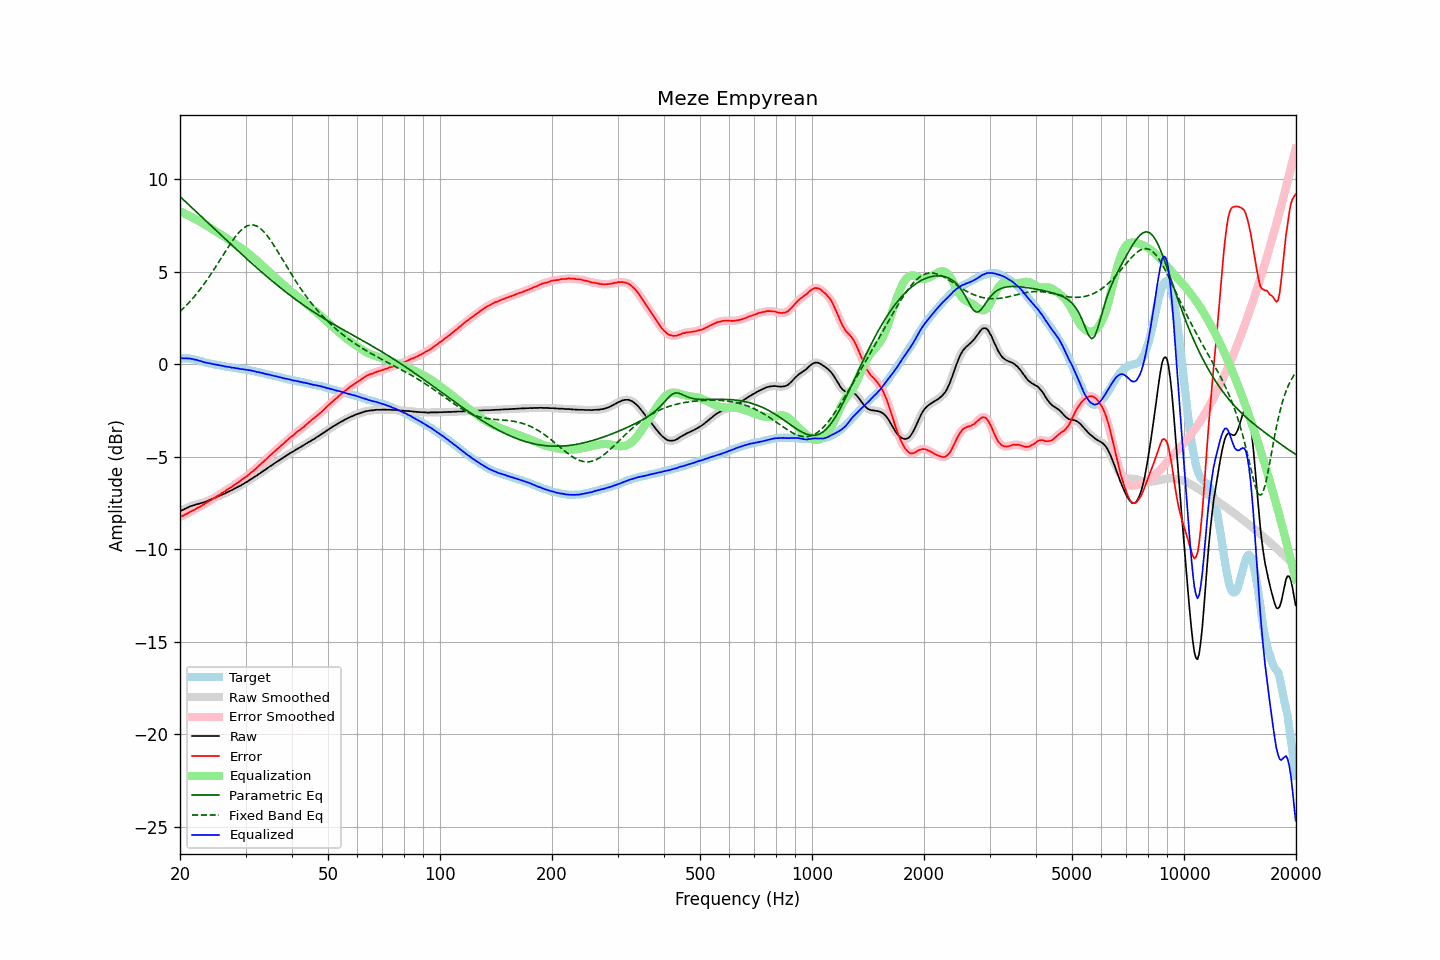

The data file committed next to this chart (first rows):
frequency, raw, error, smoothed, error_smoothed, equalization, parametric_eq, fixed_band_eq, equalized_raw, equalized_smoothed, target
20.00, -7.95, -8.26, -7.95, -8.26, 8.26, 9.05, 2.84, 0.32, 0.32, 0.32
20.20, -7.90, -8.21, -7.90, -8.22, 8.22, 8.97, 2.92, 0.32, 0.32, 0.32
20.40, -7.87, -8.18, -7.86, -8.18, 8.18, 8.89, 3.00, 0.31, 0.32, 0.32
20.61, -7.82, -8.14, -7.82, -8.14, 8.13, 8.81, 3.09, 0.32, 0.31, 0.32
20.81, -7.78, -8.09, -7.78, -8.09, 8.09, 8.73, 3.18, 0.31, 0.31, 0.32
21.02, -7.74, -8.05, -7.74, -8.05, 8.05, 8.65, 3.27, 0.31, 0.31, 0.32
21.23, -7.70, -7.99, -7.70, -8.00, 8.00, 8.57, 3.36, 0.30, 0.30, 0.30
21.44, -7.67, -7.95, -7.67, -7.95, 7.96, 8.49, 3.46, 0.29, 0.29, 0.29
21.66, -7.64, -7.90, -7.64, -7.91, 7.91, 8.40, 3.56, 0.27, 0.27, 0.27
21.87, -7.62, -7.86, -7.61, -7.86, 7.86, 8.32, 3.66, 0.25, 0.25, 0.25
22.09, -7.58, -7.81, -7.58, -7.81, 7.82, 8.24, 3.76, 0.24, 0.23, 0.24
22.31, -7.56, -7.76, -7.56, -7.77, 7.77, 8.16, 3.87, 0.21, 0.21, 0.21
22.54, -7.54, -7.72, -7.53, -7.72, 7.72, 8.08, 3.98, 0.18, 0.19, 0.19
22.76, -7.51, -7.67, -7.51, -7.68, 7.67, 8.00, 4.10, 0.16, 0.16, 0.17
22.99, -7.49, -7.62, -7.49, -7.62, 7.62, 7.92, 4.21, 0.13, 0.13, 0.14
23.22, -7.47, -7.57, -7.46, -7.57, 7.57, 7.83, 4.33, 0.10, 0.11, 0.11
23.45, -7.43, -7.50, -7.43, -7.51, 7.52, 7.75, 4.45, 0.09, 0.08, 0.08
23.69, -7.40, -7.46, -7.40, -7.46, 7.46, 7.67, 4.58, 0.06, 0.07, 0.07
23.92, -7.36, -7.40, -7.36, -7.41, 7.41, 7.59, 4.70, 0.05, 0.05, 0.05
24.16, -7.32, -7.35, -7.32, -7.36, 7.35, 7.51, 4.83, 0.04, 0.03, 0.04
24.40, -7.29, -7.30, -7.28, -7.30, 7.30, 7.43, 4.96, 0.01, 0.01, 0.02
24.65, -7.25, -7.24, -7.25, -7.24, 7.24, 7.34, 5.10, -0.00, -0.00, -0.00
24.89, -7.21, -7.18, -7.21, -7.19, 7.19, 7.26, 5.23, -0.02, -0.02, -0.02
25.14, -7.17, -7.13, -7.17, -7.14, 7.14, 7.18, 5.37, -0.03, -0.03, -0.03
25.39, -7.14, -7.08, -7.13, -7.08, 7.08, 7.10, 5.50, -0.06, -0.05, -0.05
25.65, -7.10, -7.03, -7.10, -7.03, 7.03, 7.02, 5.64, -0.07, -0.07, -0.06
25.91, -7.06, -6.97, -7.06, -6.97, 6.97, 6.94, 5.78, -0.09, -0.09, -0.09
26.16, -7.02, -6.91, -7.02, -6.92, 6.92, 6.85, 5.92, -0.10, -0.10, -0.10
26.43, -6.99, -6.87, -6.98, -6.86, 6.86, 6.77, 6.06, -0.13, -0.12, -0.11
26.69, -6.94, -6.79, -6.94, -6.80, 6.80, 6.69, 6.20, -0.13, -0.13, -0.14
26.96, -6.90, -6.74, -6.90, -6.75, 6.75, 6.61, 6.33, -0.15, -0.15, -0.15
27.23, -6.85, -6.68, -6.85, -6.69, 6.69, 6.53, 6.46, -0.16, -0.16, -0.16
27.50, -6.82, -6.64, -6.81, -6.64, 6.63, 6.45, 6.59, -0.19, -0.18, -0.17
27.77, -6.77, -6.57, -6.77, -6.58, 6.57, 6.37, 6.71, -0.19, -0.19, -0.19
28.05, -6.72, -6.51, -6.72, -6.52, 6.51, 6.29, 6.83, -0.20, -0.21, -0.20
28.33, -6.68, -6.45, -6.67, -6.45, 6.46, 6.21, 6.94, -0.22, -0.22, -0.22
28.62, -6.63, -6.40, -6.63, -6.39, 6.40, 6.13, 7.05, -0.23, -0.23, -0.23
28.90, -6.59, -6.33, -6.59, -6.33, 6.34, 6.05, 7.15, -0.25, -0.25, -0.25
29.19, -6.55, -6.27, -6.54, -6.27, 6.28, 5.97, 7.24, -0.27, -0.26, -0.27
29.48, -6.49, -6.21, -6.49, -6.22, 6.21, 5.89, 7.31, -0.27, -0.28, -0.27
29.78, -6.44, -6.15, -6.44, -6.16, 6.15, 5.81, 7.38, -0.29, -0.29, -0.28
30.08, -6.39, -6.10, -6.39, -6.09, 6.09, 5.73, 7.43, -0.30, -0.30, -0.29
30.38, -6.34, -6.03, -6.33, -6.02, 6.02, 5.65, 7.48, -0.32, -0.31, -0.31
30.68, -6.28, -5.95, -6.28, -5.95, 5.95, 5.57, 7.50, -0.33, -0.33, -0.32
30.99, -6.22, -5.87, -6.22, -5.87, 5.88, 5.50, 7.52, -0.34, -0.34, -0.35
31.30, -6.17, -5.80, -6.16, -5.80, 5.81, 5.42, 7.52, -0.36, -0.36, -0.36
31.61, -6.11, -5.73, -6.11, -5.73, 5.73, 5.34, 7.51, -0.37, -0.38, -0.37
31.93, -6.06, -5.67, -6.06, -5.66, 5.66, 5.26, 7.48, -0.40, -0.40, -0.39
32.24, -6.01, -5.58, -6.00, -5.58, 5.58, 5.19, 7.45, -0.43, -0.42, -0.42
32.57, -5.94, -5.50, -5.94, -5.50, 5.50, 5.11, 7.39, -0.44, -0.44, -0.44
32.89, -5.89, -5.43, -5.88, -5.42, 5.42, 5.04, 7.33, -0.46, -0.46, -0.45
33.22, -5.82, -5.33, -5.82, -5.34, 5.35, 4.96, 7.25, -0.47, -0.48, -0.48
33.55, -5.77, -5.27, -5.77, -5.27, 5.26, 4.88, 7.17, -0.50, -0.50, -0.49
33.89, -5.71, -5.18, -5.71, -5.18, 5.18, 4.81, 7.07, -0.52, -0.52, -0.52
34.23, -5.65, -5.10, -5.64, -5.10, 5.10, 4.74, 6.96, -0.55, -0.54, -0.54
34.57, -5.58, -5.01, -5.58, -5.02, 5.02, 4.66, 6.85, -0.56, -0.56, -0.56
34.92, -5.52, -4.94, -5.52, -4.94, 4.94, 4.59, 6.73, -0.58, -0.58, -0.58
35.27, -5.47, -4.87, -5.46, -4.86, 4.86, 4.52, 6.60, -0.61, -0.60, -0.60
35.62, -5.41, -4.78, -5.41, -4.78, 4.78, 4.44, 6.47, -0.63, -0.62, -0.62
35.97, -5.35, -4.70, -5.35, -4.71, 4.70, 4.37, 6.33, -0.64, -0.64, -0.64
... 635 more rows
